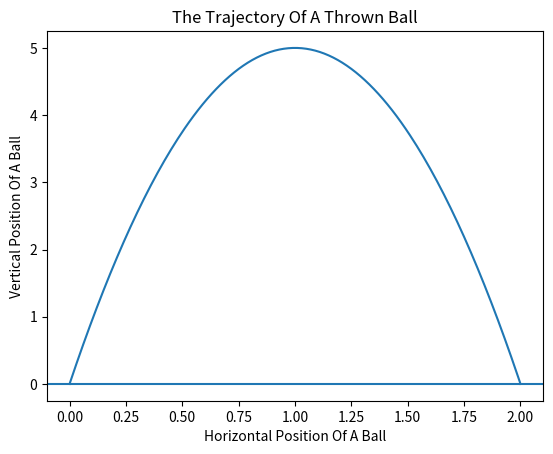

This figure's Python source:
import matplotlib.pyplot as plt


def calculate_trajectory(x):
    loc = 10*x - 5*(x ** 2)
    return loc


xs = [x/100 for x in list(range(201))]
ys = [calculate_trajectory(x) for x in xs]
plt.plot(xs, ys)
plt.title('the trajectory of a thrown ball'.title())
plt.xlabel('horizontal position of a ball'.title())
plt.ylabel('vertical position of a ball'.title())
plt.axhline(y=0)
plt.show()
